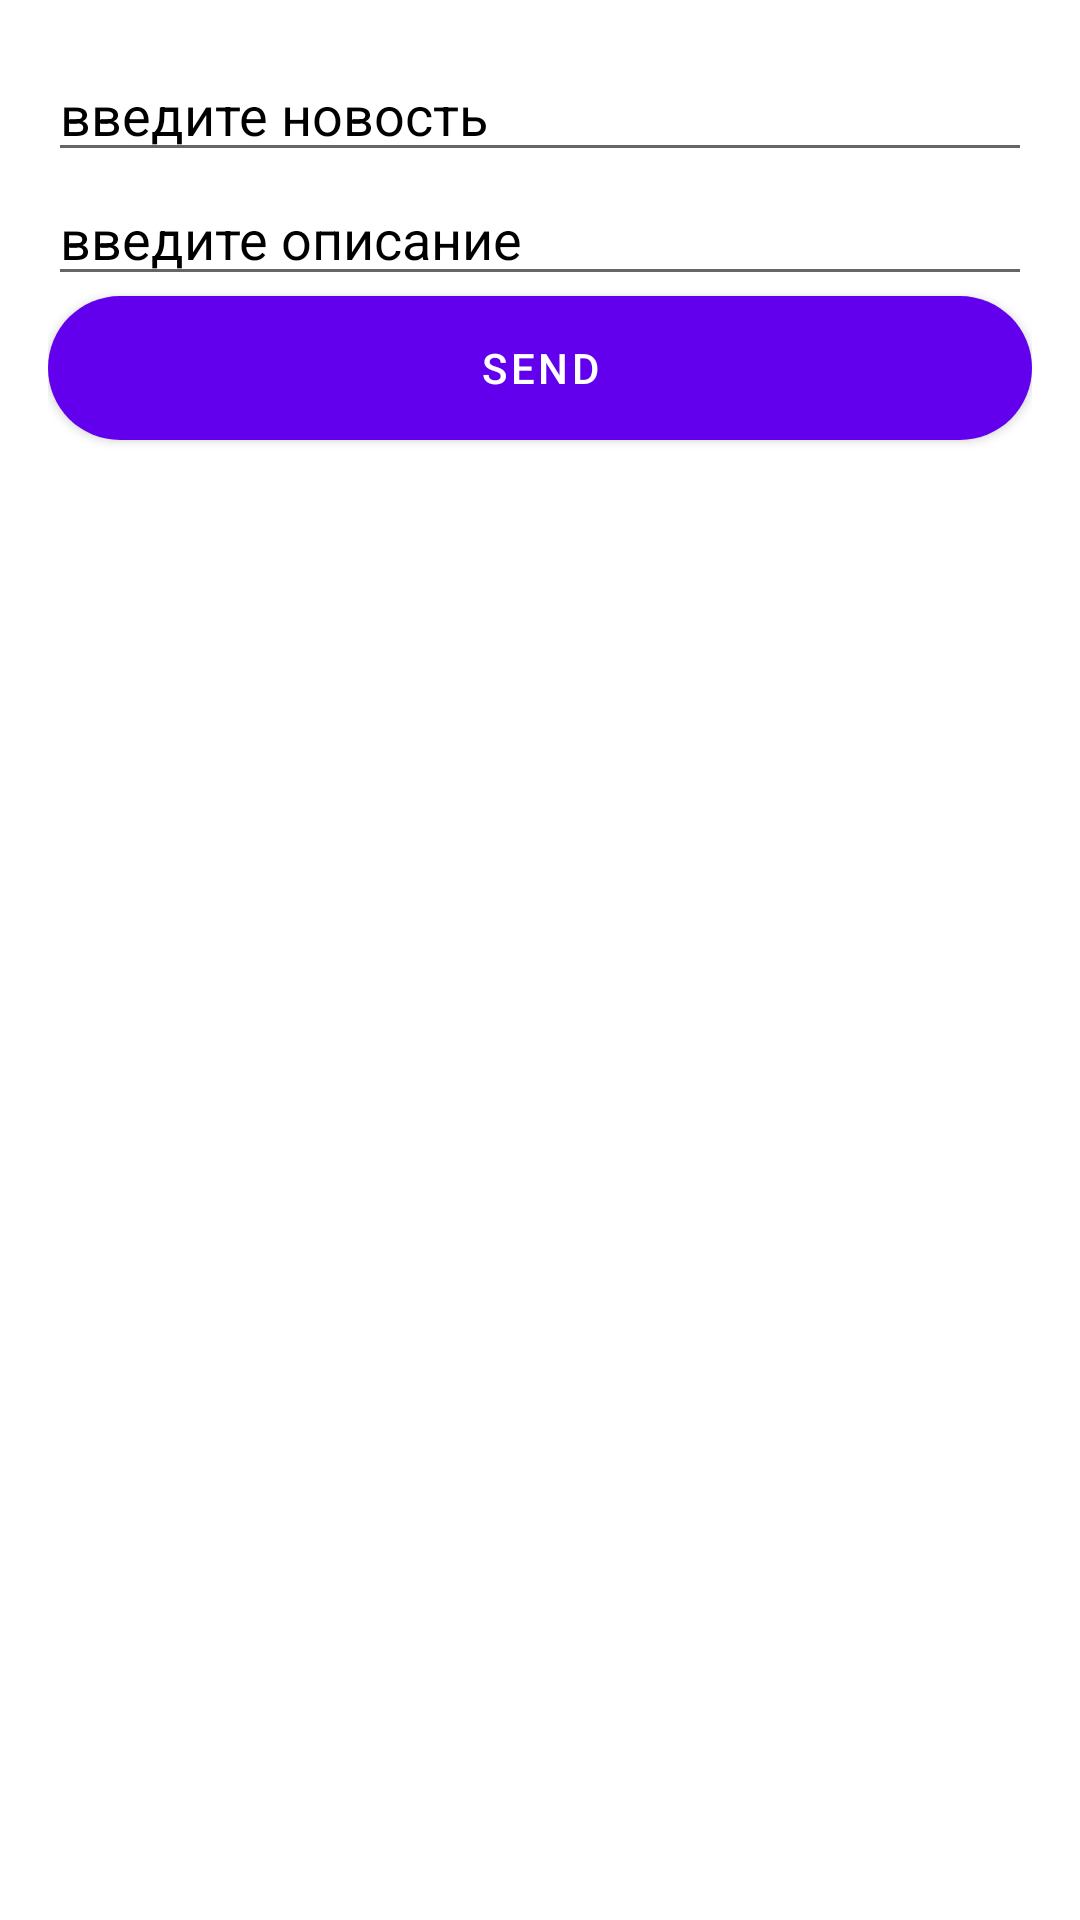

Reconstruct the res/layout file that produces this screen, plus the resources it refers to.
<!-- AndroidManifest.xml: application theme Theme.K7hw1 -->
<!-- res/layout/fragment_second.xml -->
<?xml version="1.0" encoding="utf-8"?>
<LinearLayout xmlns:android="http://schemas.android.com/apk/res/android"
    xmlns:tools="http://schemas.android.com/tools"
    android:layout_width="match_parent"
    android:layout_height="match_parent"
    android:background="@drawable/background"
    xmlns:app="http://schemas.android.com/apk/res-auto"
    android:padding="16dp"
    android:orientation="vertical"
    tools:context="com.example.k7hw1.ui.SecondFragment">
<EditText
    android:id="@+id/text"
    android:textColorHint="@color/black"
    android:inputType="textCapSentences"
    android:hint="введите новость"
    android:layout_width="match_parent"
    android:layout_height="wrap_content"/>
    <EditText
        android:id="@+id/texttwo"
        android:textColorHint="@color/black"
        android:inputType="textCapSentences"
        android:hint="введите описание"
        android:layout_width="match_parent"
        android:layout_height="wrap_content"/>

    <com.google.android.material.button.MaterialButton
        android:id="@+id/send"
        android:layout_width="match_parent"
        android:background="@drawable/button_send"
        android:layout_height="wrap_content"
        android:text="send" />
</LinearLayout>
<!-- resources referenced by this layout -->
<resources>
  <color name="black">#FF000000</color>
  <!-- drawable button_send (drawable) -->
  <?xml version="1.0" encoding="utf-8"?>
  <shape xmlns:android="http://schemas.android.com/apk/res/android">
  <corners android:radius="24dp"/>
  <gradient
  android:startColor="@color/gone"
  android:endColor="@color/gtwo"
      />
  </shape>
  <style name="Theme.K7hw1" parent="Theme.MaterialComponents.DayNight.DarkActionBar">
          
          <item name="colorPrimary">@color/purple_500</item>
          <item name="colorPrimaryVariant">@color/purple_700</item>
          <item name="colorOnPrimary">@color/white</item>
          
          <item name="colorSecondary">@color/teal_200</item>
          <item name="colorSecondaryVariant">@color/teal_700</item>
          <item name="colorOnSecondary">@color/black</item>
          
          <item name="android:statusBarColor" tools:targetApi="l">?attr/colorPrimaryVariant</item>
          
      </style>
  <color name="gone">#1A2980</color>
  <color name="gtwo">#26D0CE</color>
  <color name="purple_500">#FF6200EE</color>
  <color name="purple_700">#FF3700B3</color>
  <color name="white">#FFFFFFFF</color>
  <color name="teal_200">#FF03DAC5</color>
  <color name="teal_700">#FF018786</color>
</resources>
